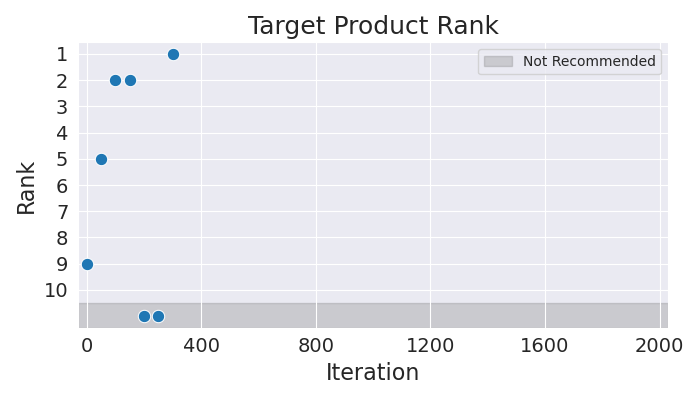

Values plotted in this chart, from the file beside it:
Iteration, Rank
0, 9
50, 5
100, 2
150, 2
200, 11
250, 11
300, 1
